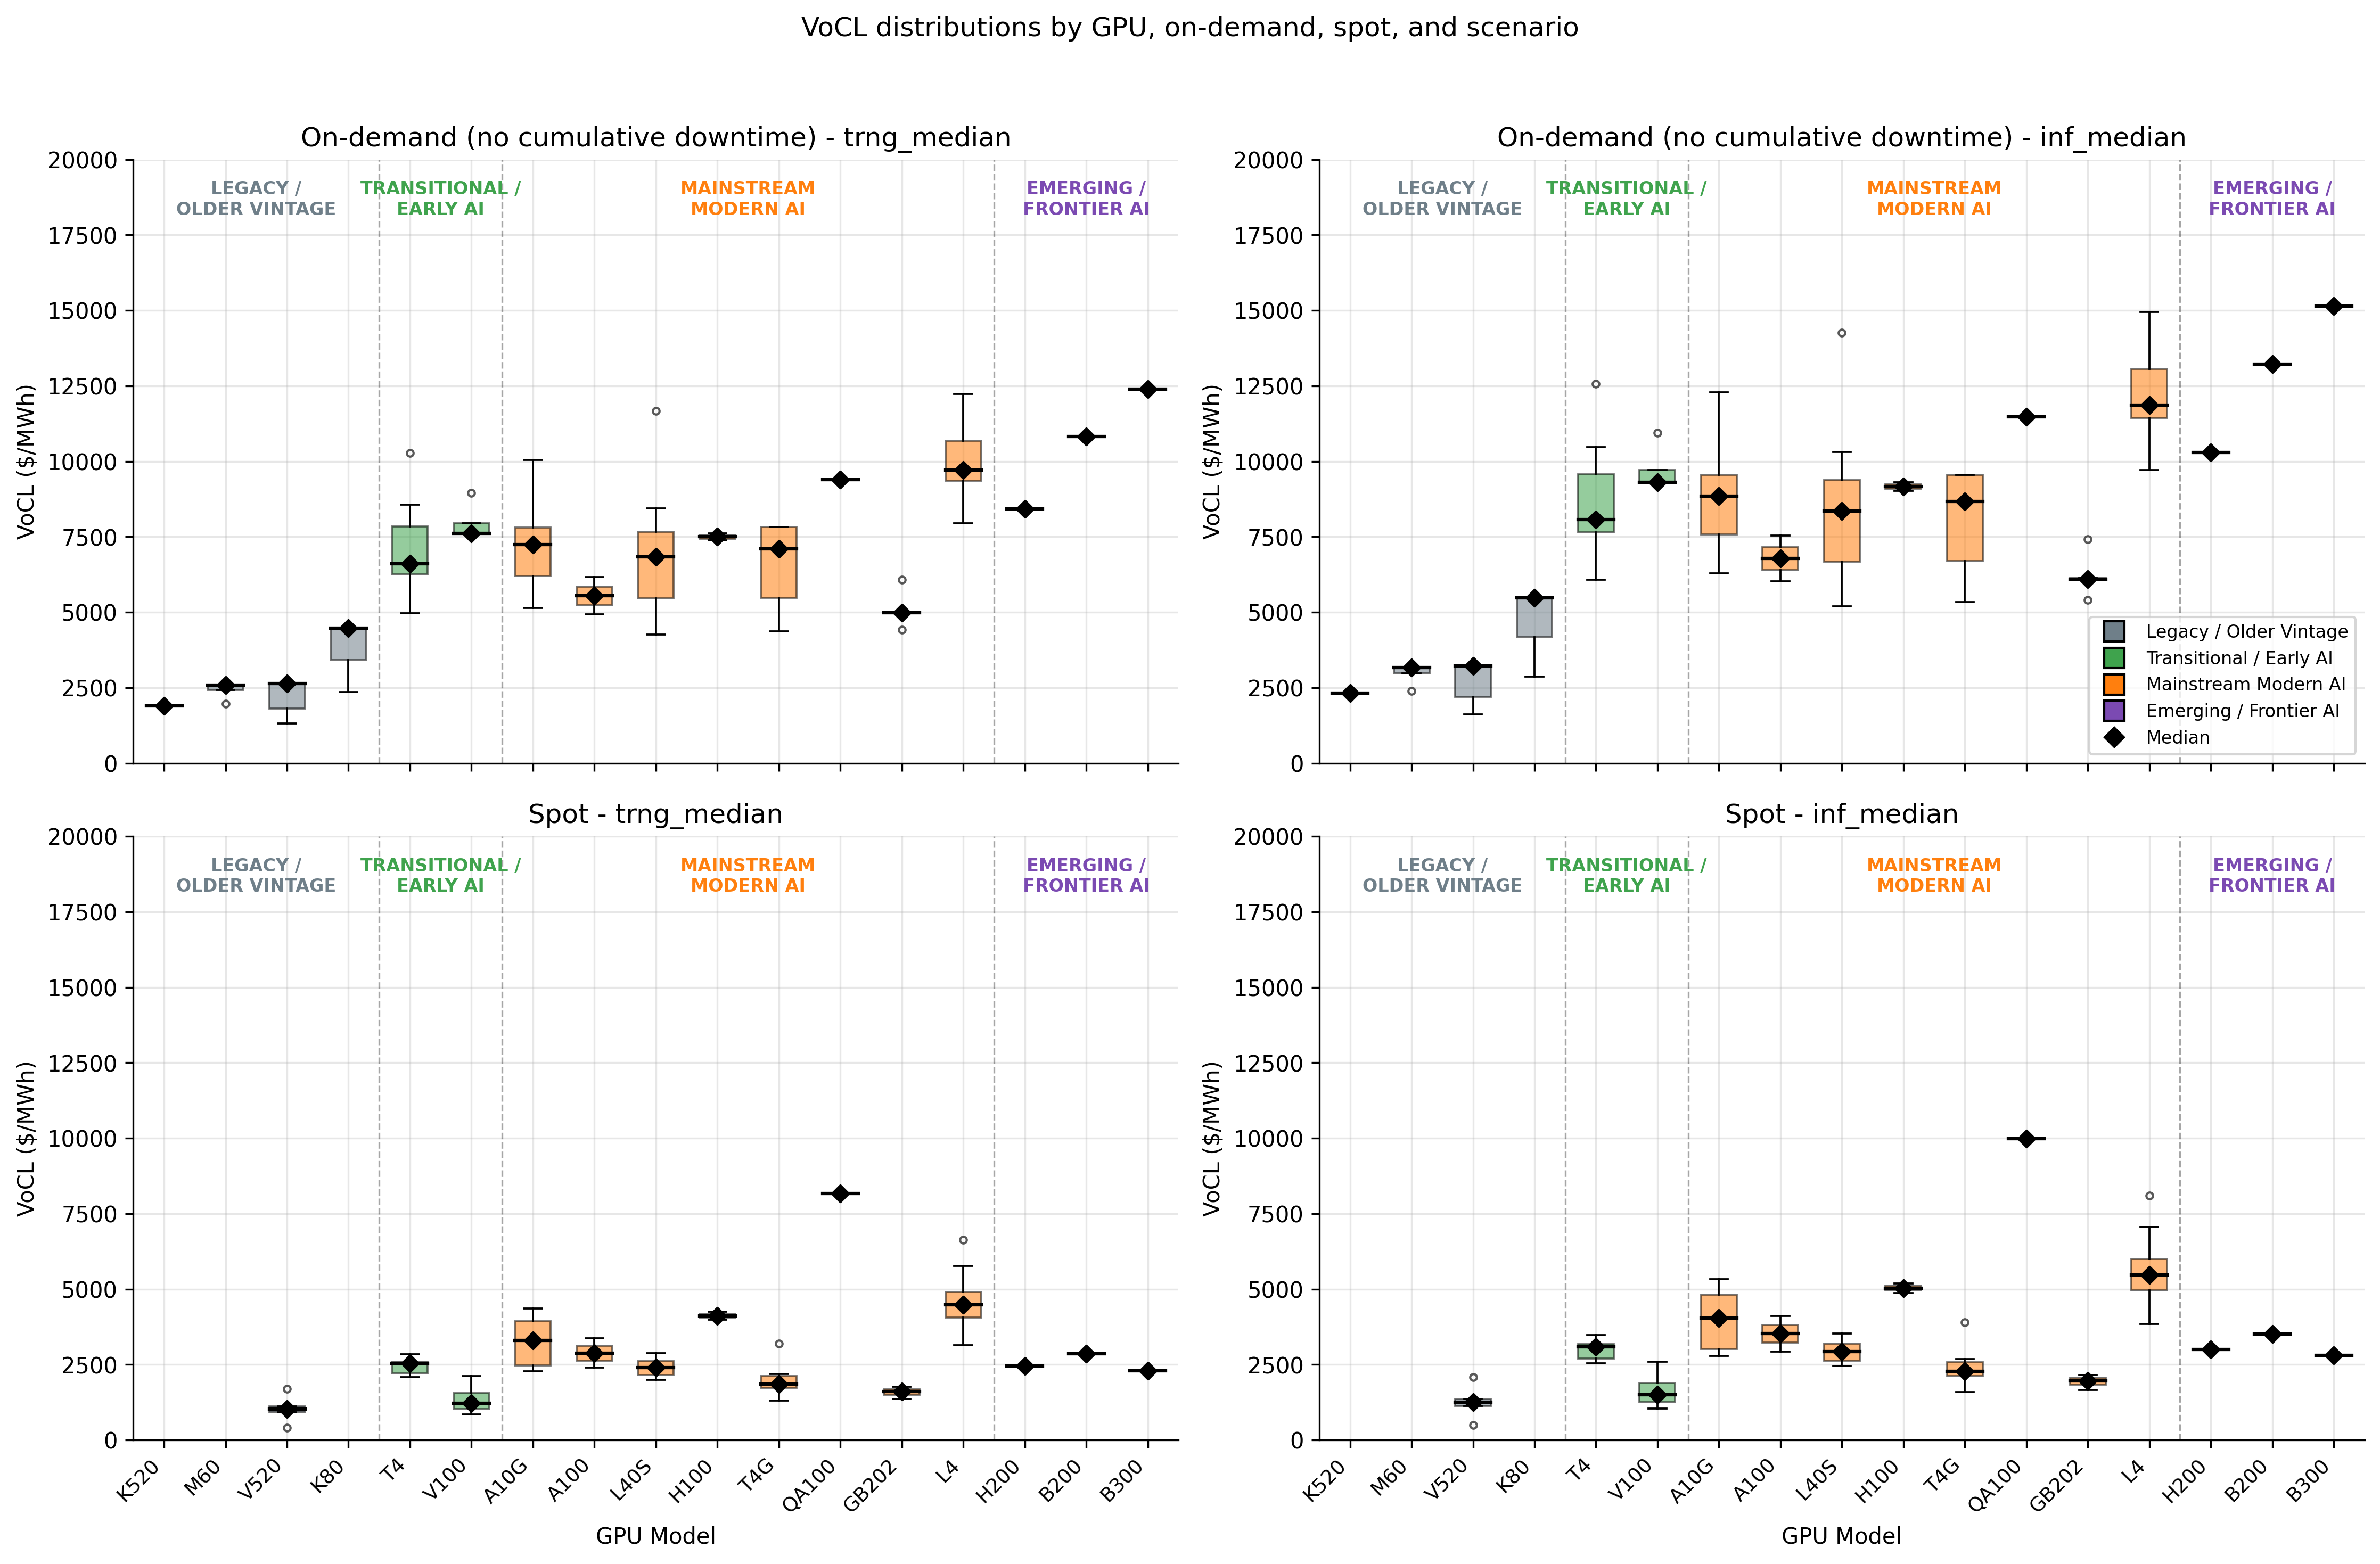

Values plotted in this chart, from the file beside it:
gpu_model_clean, gpu_vintage_group, instance_type, ondemand_trng_median, ondemand_inf_median, spot_trng_median, spot_inf_median
QA100, Mainstream Modern AI, dl2q.24xlarge, 9395, 11483, 8166, 9980
K520, Legacy / Older Vintage, g2.2xlarge, 1902, 2324, , 
K520, Legacy / Older Vintage, g2.8xlarge, 1902, 2324, , 
M60, Legacy / Older Vintage, g3.16xlarge, 2585, 3160, , 
M60, Legacy / Older Vintage, g3.4xlarge, 2585, 3160, , 
M60, Legacy / Older Vintage, g3.8xlarge, 2585, 3160, , 
M60, Legacy / Older Vintage, g3s.xlarge, 1961, 2397, , 
V520, Legacy / Older Vintage, g4ad.16xlarge, 2638, 3224, 1700, 2078
V520, Legacy / Older Vintage, g4ad.2xlarge, 1801, 2201, 920.8, 1125
V520, Legacy / Older Vintage, g4ad.4xlarge, 2638, 3224, 1107, 1353
V520, Legacy / Older Vintage, g4ad.8xlarge, 2638, 3224, 1032, 1261
V520, Legacy / Older Vintage, g4ad.xlarge, 1322, 1615, 400.2, 489.1
T4, Transitional / Early AI, g4dn.12xlarge, 6598, 8064, 2169, 2651
T4, Transitional / Early AI, g4dn.16xlarge, 10276, 12560, 2842, 3474
T4, Transitional / Early AI, g4dn.2xlarge, 5919, 7234, 2257, 2758
T4, Transitional / Early AI, g4dn.4xlarge, 7107, 8687, 2534, 3097
T4, Transitional / Early AI, g4dn.8xlarge, 8564, 10467, 2564, 3133
T4, Transitional / Early AI, g4dn.metal, 6598, 8064, 2631, 3216
T4, Transitional / Early AI, g4dn.xlarge, 4968, 6072, 2074, 2535
A10G, Mainstream Modern AI, g5.12xlarge, 6335, 7742, 2468, 3017
A10G, Mainstream Modern AI, g5.16xlarge, 10055, 12289, 3523, 4306
A10G, Mainstream Modern AI, g5.24xlarge, 7648, 9348, 4363, 5332
A10G, Mainstream Modern AI, g5.2xlarge, 5779, 7063, 2284, 2792
A10G, Mainstream Modern AI, g5.48xlarge, 7648, 9348, 3880, 4742
A10G, Mainstream Modern AI, g5.4xlarge, 6824, 8341, 3075, 3759
A10G, Mainstream Modern AI, g5.8xlarge, 8314, 10162, 4097, 5007
A10G, Mainstream Modern AI, g5.xlarge, 5143, 6286, 2477, 3028
T4G, Mainstream Modern AI, g5g.16xlarge, 7820, 9558, 1699, 2077
T4G, Mainstream Modern AI, g5g.2xlarge, 5178, 6328, 2194, 2681
T4G, Mainstream Modern AI, g5g.4xlarge, 6366, 7780, 1847, 2258
T4G, Mainstream Modern AI, g5g.8xlarge, 7820, 9558, 3190, 3899
T4G, Mainstream Modern AI, g5g.metal, 7820, 9558, 1871, 2287
T4G, Mainstream Modern AI, g5g.xlarge, 4373, 5345, 1300, 1589
L4, Mainstream Modern AI, g6.12xlarge, 8885, 10860, 4318, 5278
L4, Mainstream Modern AI, g6.16xlarge, 10853, 13265, 4002, 4891
L4, Mainstream Modern AI, g6.24xlarge, 9712, 11871, 5022, 6138
L4, Mainstream Modern AI, g6.2xlarge, 8475, 10358, 4900, 5989
L4, Mainstream Modern AI, g6.48xlarge, 9712, 11871, 4903, 5992
L4, Mainstream Modern AI, g6.4xlarge, 9215, 11263, 4660, 5695
L4, Mainstream Modern AI, g6.8xlarge, 10069, 12307, 5767, 7049
L4, Mainstream Modern AI, g6.xlarge, 7950, 9716, 3793, 4636
L40S, Mainstream Modern AI, g6e.12xlarge, 5631, 6882, 2469, 3018
L40S, Mainstream Modern AI, g6e.16xlarge, 11669, 14262, 2885, 3526
L40S, Mainstream Modern AI, g6e.24xlarge, 7411, 9058, 2003, 2448
L40S, Mainstream Modern AI, g6e.2xlarge, 4963, 6066, 2189, 2676
L40S, Mainstream Modern AI, g6e.48xlarge, 7411, 9058, 2338, 2858
L40S, Mainstream Modern AI, g6e.4xlarge, 6259, 7650, 2605, 3184
L40S, Mainstream Modern AI, g6e.8xlarge, 8442, 10318, 2654, 3244
L40S, Mainstream Modern AI, g6e.xlarge, 4253, 5198, 2031, 2482
L4, Mainstream Modern AI, g6f.2xlarge, 9497, 11608, 4115, 5029
L4, Mainstream Modern AI, g6f.4xlarge, 9497, 11608, 4474, 5468
L4, Mainstream Modern AI, g6f.large, 11255, 13756, 3148, 3847
L4, Mainstream Modern AI, g6f.xlarge, 9497, 11608, 3783, 4624
GB202, Mainstream Modern AI, g7e.12xlarge, 4980, 6087, 1648, 2014
GB202, Mainstream Modern AI, g7e.24xlarge, 4980, 6087, 1571, 1920
GB202, Mainstream Modern AI, g7e.2xlarge, 4418, 5399, 1358, 1660
GB202, Mainstream Modern AI, g7e.48xlarge, 4980, 6087, 1764, 2156
GB202, Mainstream Modern AI, g7e.4xlarge, 5019, 6135, 1489, 1819
GB202, Mainstream Modern AI, g7e.8xlarge, 6075, 7425, 1695, 2071
L4, Mainstream Modern AI, gr6.4xlarge, 10720, 13102, 4872, 5955
... 16 more rows
